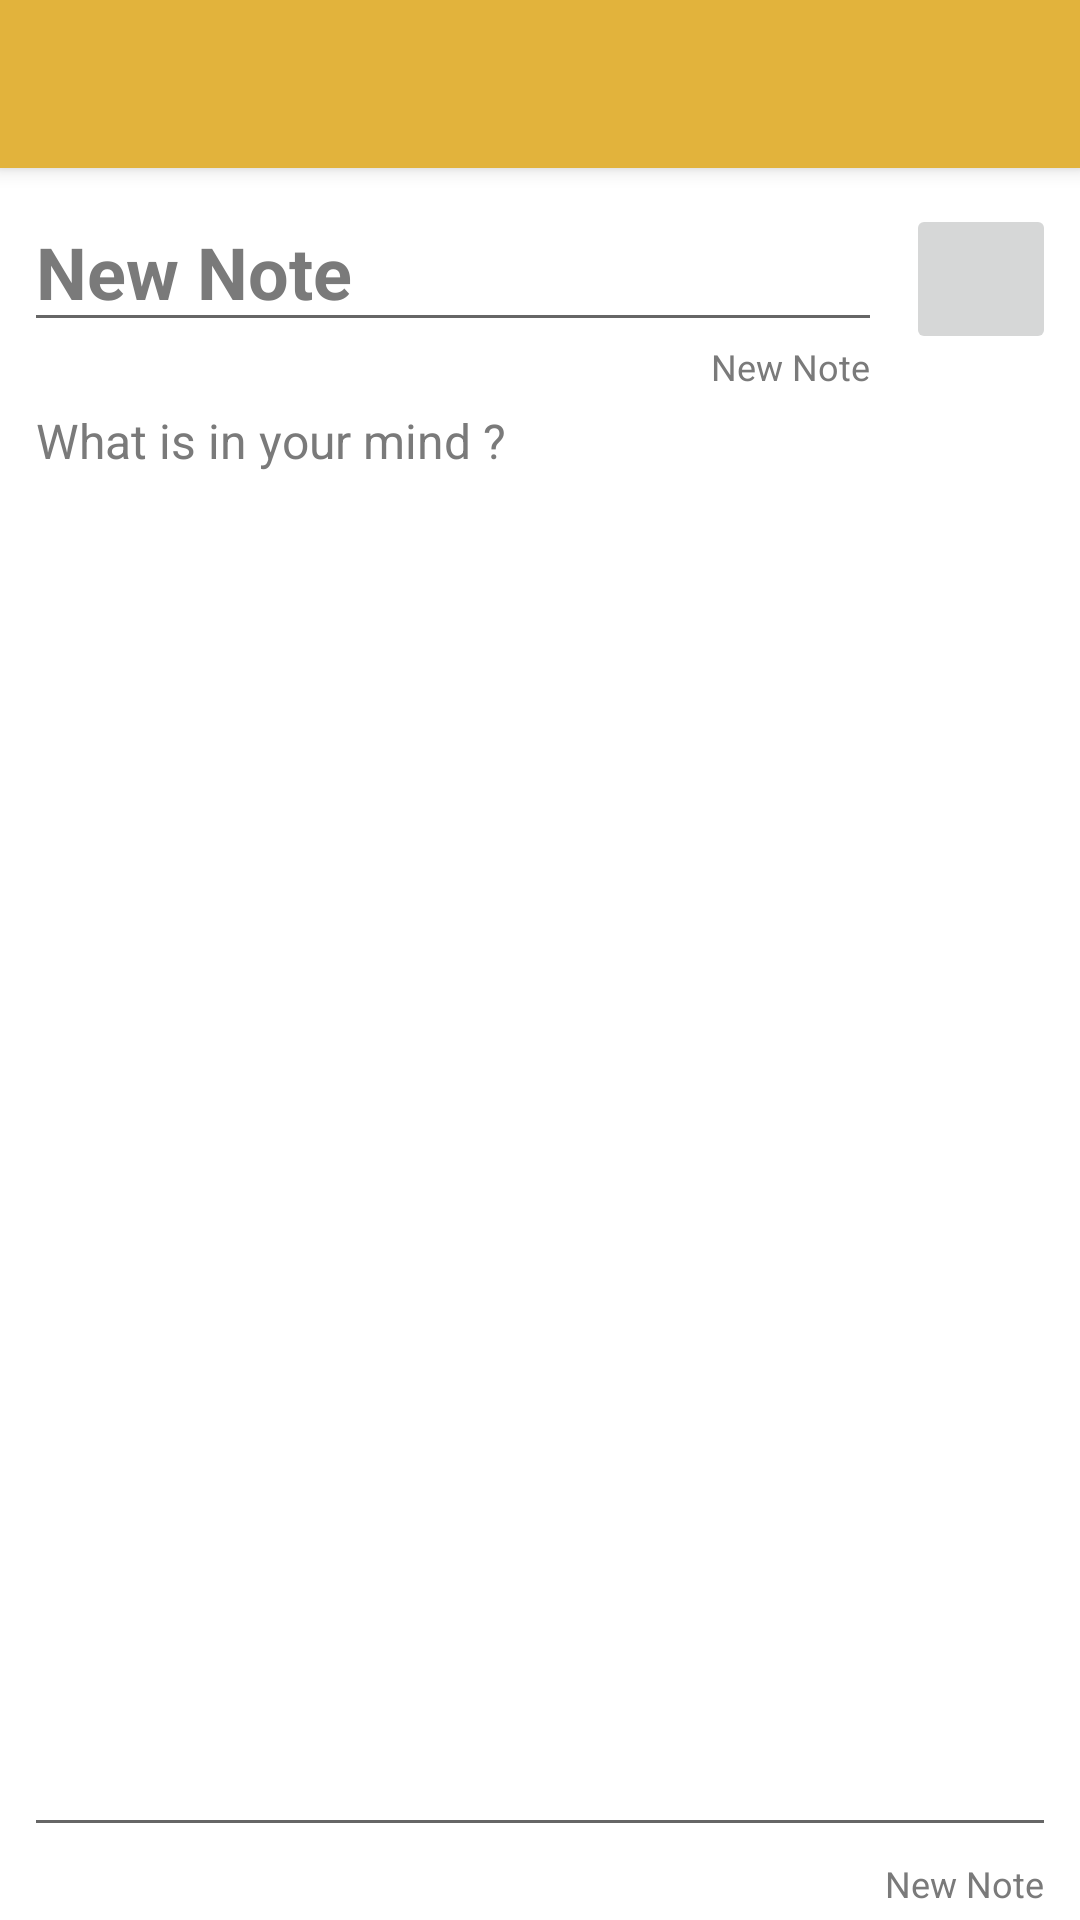

Layout XML and referenced resources for this Android screen:
<!-- AndroidManifest.xml: application theme Theme.ColorNotePlus -->
<!-- res/layout/activity_note.xml -->
<?xml version="1.0" encoding="utf-8"?>
<androidx.constraintlayout.widget.ConstraintLayout
    android:id="@+id/text_note_activity_background"
    xmlns:android="http://schemas.android.com/apk/res/android"
    android:layout_width="match_parent"
    android:layout_height="match_parent"
    xmlns:app="http://schemas.android.com/apk/res-auto">

    <include
        android:id="@+id/toolbar"
        layout="@layout/toolbar"
        app:layout_constraintLeft_toLeftOf="parent"
        app:layout_constraintRight_toRightOf="parent"
        app:layout_constraintTop_toTopOf="parent"
        app:layout_constraintBottom_toTopOf="@id/note_title_view"/>

    <EditText
        android:id="@+id/note_title_view"
        android:layout_width="0dp"
        android:layout_height="50dp"
        app:layout_constraintTop_toBottomOf="@id/toolbar"
        app:layout_constraintLeft_toLeftOf="parent"
        app:layout_constraintRight_toLeftOf="@id/note_color_view"
        app:layout_constraintBottom_toTopOf="@id/note_content_view"
        android:autofillHints="@string/new_note"
        android:hint="@string/new_note"
        android:maxLength="@integer/title_max_length"
        android:inputType="textCapWords"
        android:selectAllOnFocus="true"
        android:textColorHint="@color/grey_dark_sonic_silver"
        android:layout_marginVertical="8dp"
        android:layout_marginStart="8dp"
        android:layout_marginEnd="4dp"
        style="@style/DefaultBlackFont24sp"
        android:textStyle="bold"
        />

    <TextView
        android:id="@+id/note_title_characters"
        android:layout_width="wrap_content"
        android:layout_height="wrap_content"
        app:layout_constraintRight_toRightOf="@id/note_title_view"
        app:layout_constraintTop_toBottomOf="@id/note_title_view"
        android:text="@string/new_note"
        android:textSize="12sp"
        android:layout_marginEnd="4dp"
        android:textColor="@color/grey_dark_sonic_silver"/>

    <ImageButton
        android:id="@+id/note_color_view"
        android:layout_width="50dp"
        android:layout_height="50dp"
        app:layout_constraintLeft_toRightOf="@id/note_title_view"
        app:layout_constraintRight_toRightOf="parent"
        app:layout_constraintBottom_toTopOf="@id/note_content_view"
        android:src="@drawable/ic_color"
        android:contentDescription="@string/note_color"
        android:layout_marginVertical="8dp"
        android:layout_marginStart="4dp"
        android:layout_marginEnd="8dp"
        style="@style/ColorPaletteStyle"/>

    <EditText
        android:id="@+id/note_content_view"
        android:layout_width="0dp"
        android:layout_height="0dp"
        android:textIsSelectable="true"
        app:layout_constraintTop_toBottomOf="@id/note_title_view"
        app:layout_constraintBottom_toTopOf="@id/note_content_characters"
        app:layout_constraintRight_toRightOf="parent"
        app:layout_constraintLeft_toLeftOf="parent"
        android:textColorHighlight="@color/grey_light_silver"
        android:autofillHints="@string/whats_in_your_mind"
        android:hint="@string/whats_in_your_mind"
        android:inputType="textCapSentences|textMultiLine"

        android:gravity="start"
        android:maxLength="@integer/content_max_length"
        android:layout_marginHorizontal="8dp"
        android:layout_marginVertical="4dp"
        style="@style/DefaultBlackFont16sp"/>

    <TextView
        android:id="@+id/note_content_characters"
        android:textSize="12sp"
        android:layout_width="wrap_content"
        android:layout_height="wrap_content"
        android:layout_marginBottom="4dp"
        android:layout_marginEnd="4dp"
        app:layout_constraintRight_toRightOf="@id/note_content_view"
        app:layout_constraintTop_toBottomOf="@id/note_content_view"
        app:layout_constraintBottom_toBottomOf="parent"
        android:text="@string/new_note"
        android:textColor="@color/grey_dark_sonic_silver"/>

</androidx.constraintlayout.widget.ConstraintLayout>
<!-- res/layout/toolbar.xml (included above) -->
<?xml version="1.0" encoding="utf-8"?>
<androidx.appcompat.widget.Toolbar
    xmlns:android="http://schemas.android.com/apk/res/android"
    android:layout_width="match_parent"
    android:layout_height="wrap_content"
    android:elevation="4dp"
    style="@style/ToolbarStyle"
    >

</androidx.appcompat.widget.Toolbar>
<!-- resources referenced by this layout -->
<resources>
  <color name="grey_dark_sonic_silver">#7A7A7A</color>
  <color name="grey_light_silver">#C2C2C2</color>
  <integer name="content_max_length">5000</integer>
  <integer name="title_max_length">50</integer>
  <string name="new_note">New Note</string>
  <string name="note_color">Note Color</string>
  <string name="whats_in_your_mind">What is in your mind ?</string>
  <style name="ColorPaletteStyle">
          <item name="android:tint">@color/white</item>
      </style>
  <style name="DefaultBlackFont16sp">
          <item name="android:textSize">16sp</item>
          <item name="android:textColorHint">@color/grey_dark_sonic_silver</item>
      </style>
  <style name="DefaultBlackFont24sp">
          <item name="android:textSize">24sp</item>
          <item name="android:textColorHint">@color/grey_dark_sonic_silver</item>
      </style>
  <style name="ToolbarStyle" parent="@style/ThemeOverlay.AppCompat.Dark">
          <item name="android:background">@color/orange_yellow_crayola</item>
          <item name="theme">@style/ThemeOverlay.AppCompat.Dark</item>
          <item name="popupTheme">@style/ThemeOverlay.AppCompat.Light</item>
      </style>
  <style name="Theme.ColorNotePlus" parent="Theme.MaterialComponents.Light.NoActionBar">
          
              <item name="colorPrimary">@color/grey_dark_sonic_silver</item>
              <item name="colorPrimaryVariant">@color/grey_dark_sonic_silver</item>
              
              <item name="colorOnPrimary">@color/white</item>
          
              
              <item name="colorSecondary">@color/grey_dark_sonic_silver</item>
              <item name="colorSecondaryVariant">@color/teal_700</item>
              
              <item name="colorOnSecondary">@color/white</item>
          
          <item name="android:statusBarColor" tools:targetApi="l">@color/grey_dark_sonic_silver</item>
          <item name="popupTheme">@style/ThemeOverlay.AppCompat.Light</item>
          <item name="android:itemBackground">@color/white</item>
          <item name="android:actionMenuTextAppearance">@style/Theme.AppCompat.Light</item>
          
      </style>
  <color name="white">#FFFFFFFF</color>
  <color name="orange_yellow_crayola">#E2B33C</color>
  <color name="teal_700">#FF018786</color>
</resources>
